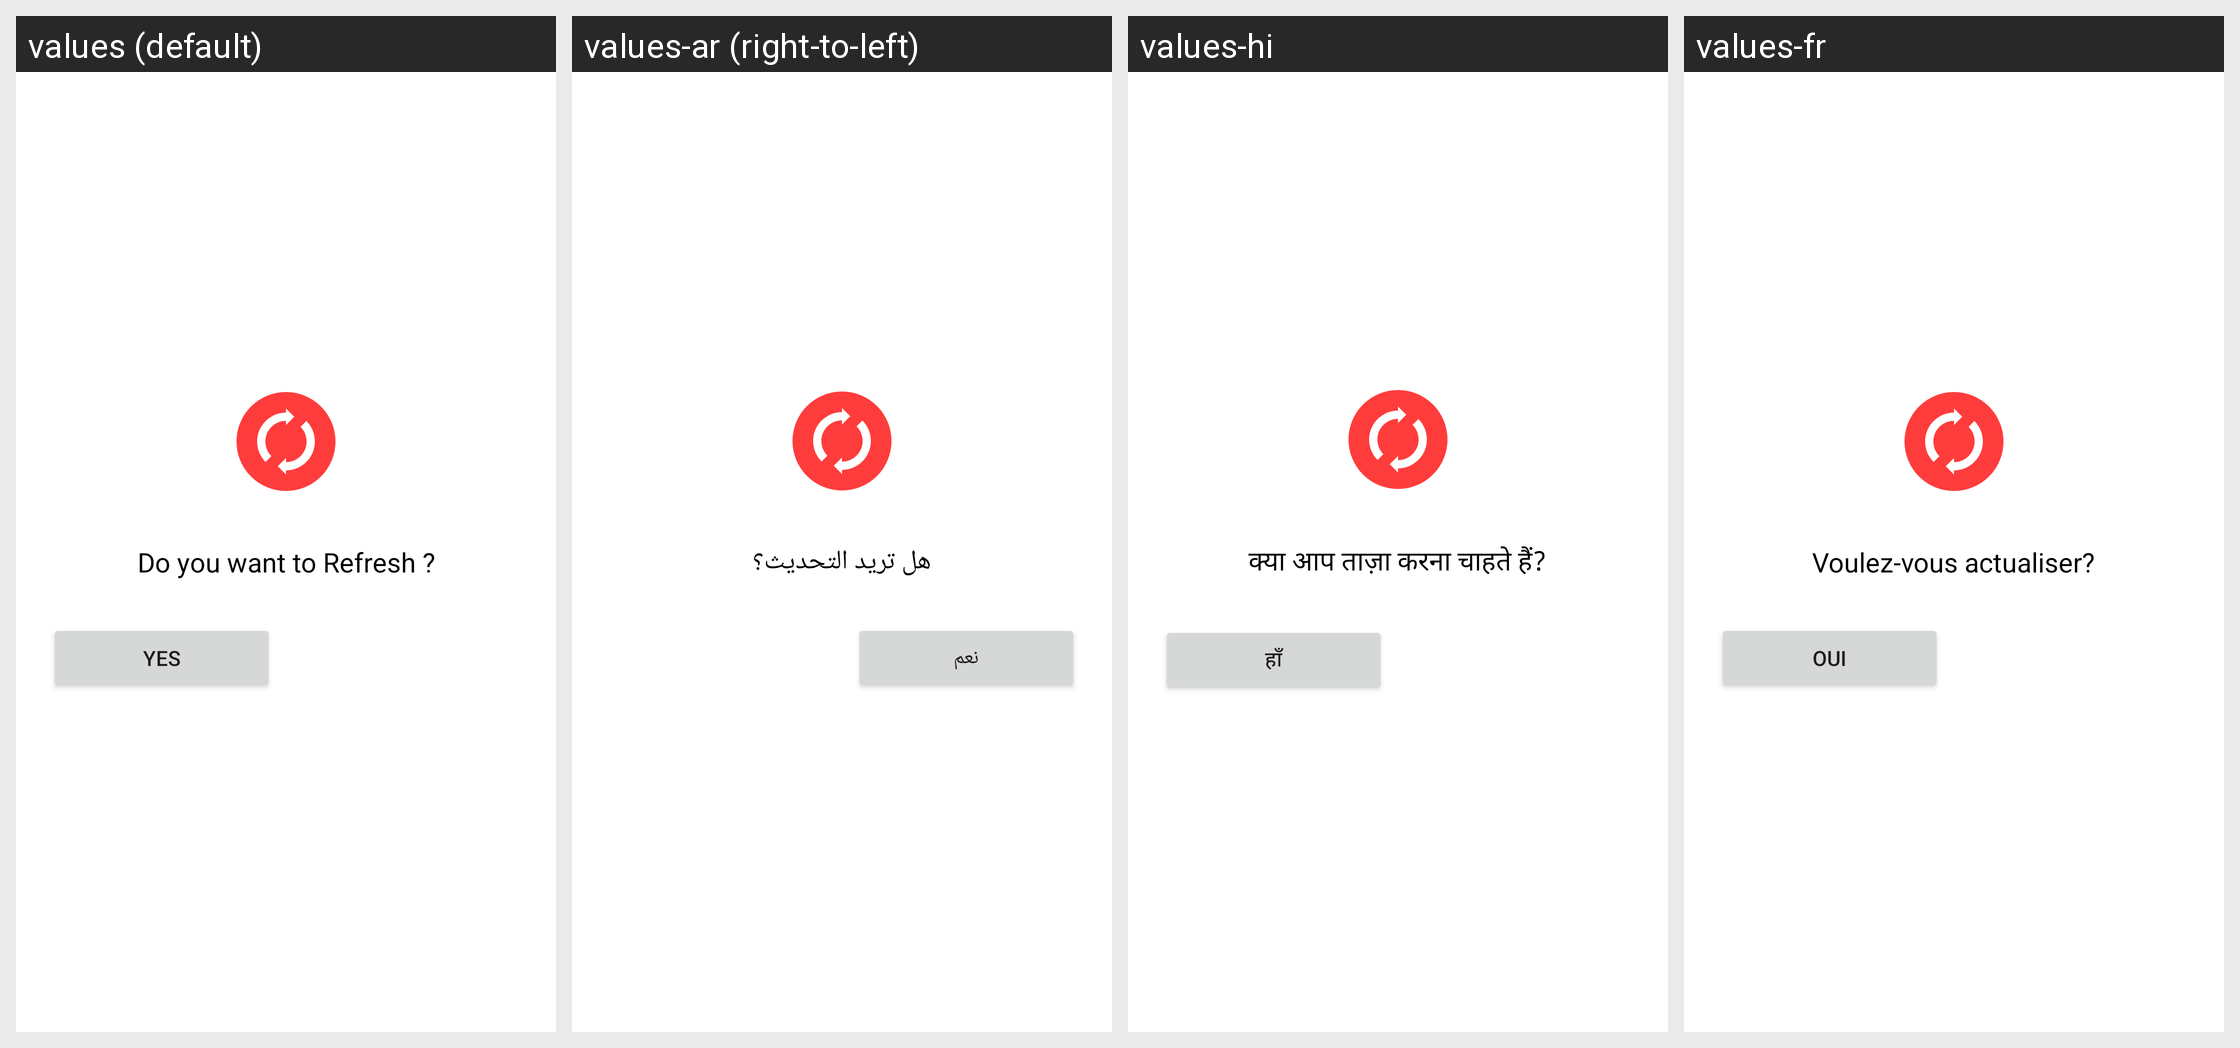

The same Android screen rendered under several of its app's locales, left to right. List the strings drawn on it with the default value and each locale's translation.
Android screen res/layout/refresh_data_alert.xml rendered under 4 locales, left to right: values (default), values-ar (right-to-left), values-hi, values-fr. Device: Nexus 5 (rendered at 1080×1920; each locale shown at half size, 540×960, under a caption strip naming it); theme AppTheme.
Other locales in the repository, not shown: values-af, values-am, values-as, values-az, values-be, values-bg, values-bn, values-bs, values-ca, values-cs, values-da, values-de, values-el, values-en-rAU, values-en-rGB, values-es, values-es-rUS, values-et, values-eu, values-fa, values-fi, values-fr-rCA, values-gl, values-gu, values-hr, values-hu, values-hy, values-in, values-is, values-it, values-iw, values-ja, values-ka, values-kk, values-km, values-kn, values-ko, values-ky, values-lo, values-lt, values-lv, values-mk, values-ml, values-mn, values-mr, values-ms, values-my, values-nb, values-ne, values-nl, values-or, values-pa, values-pl, values-pt, values-pt-rBR, values-pt-rPT, values-ro, values-ru, values-si, values-sk, values-sl, values-sq, values-sr, values-sv, values-sw, values-ta, values-te, values-th, values-tl, values-tr, values-uk, values-ur, values-uz, values-vi, values-zh-rCN, values-zh-rHK, values-zh-rTW, values-zu.
Strings drawn on this screen, with the default value and each locale's value (text and hints the layout hard-codes, and strings that could not be matched under every locale, appear in the picture but are not listed):

do_you_want_to_refresh
  values: Do you want to Refresh ?
  values-ar: هل تريد التحديث؟
  values-hi: क्या आप ताज़ा करना चाहते हैं?
  values-fr: Voulez-vous actualiser?

yes
  values: Yes
  values-ar: نعم
  values-hi: हाँ
  values-fr: Oui
